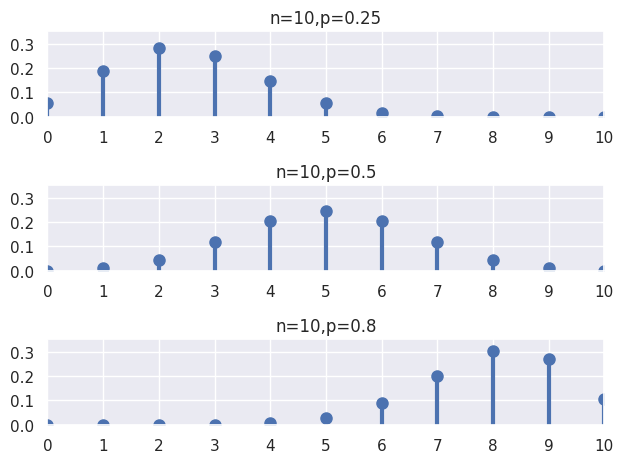

Here is the Python script that generated this plot:
from scipy.stats import binom
import matplotlib.pyplot as plt
import seaborn

seaborn.set()

fig, ax = plt.subplots(3, 1)
params = [(10, 0.25), (10, 0.5), (10, 0.8)]
x = range(0, 11)
for i in range(len(params)):
    # 生成服从指定参数n,p的二项分布随机变量
    binom_rv = binom(n=params[i][0], p=params[i][1])
    # 分别进行pmf绘制
    ax[i].set_title('n={},p={}'.format(params[i][0], params[i][1]))
    ax[i].plot(x, binom_rv.pmf(x), 'bo', ms=8)
    ax[i].vlines(x, 0, binom_rv.pmf(x), colors='b', lw=3)
    ax[i].set_xlim(0, 10)
    ax[i].set_ylim(0, 0.35)
    ax[i].set_xticks(x)
    ax[i].set_yticks([0, 0.1, 0.2, 0.3])
plt.tight_layout()
plt.show()
